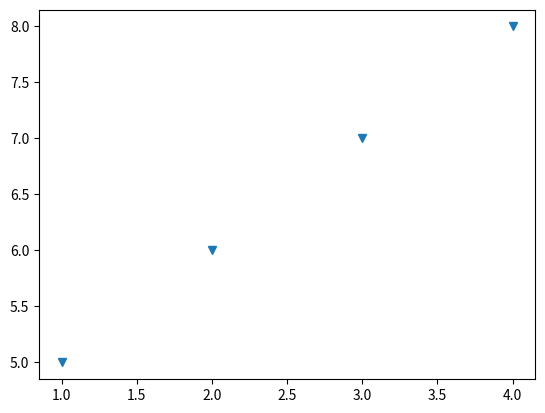

Recreate this plot in Python.
import matplotlib.pyplot as plt

x1 = [1,2,3,4]
y1 = [5,6,7,8]

#plt.plot(x1, y1, '.') #'.' point marker
#plt.plot(x1, y1, ',') #',' pixel marker
#plt.plot(x1, y1, 'o') #'o' circle marker
plt.plot(x1, y1, 'v') #'v' triangle_down marker

plt.show();